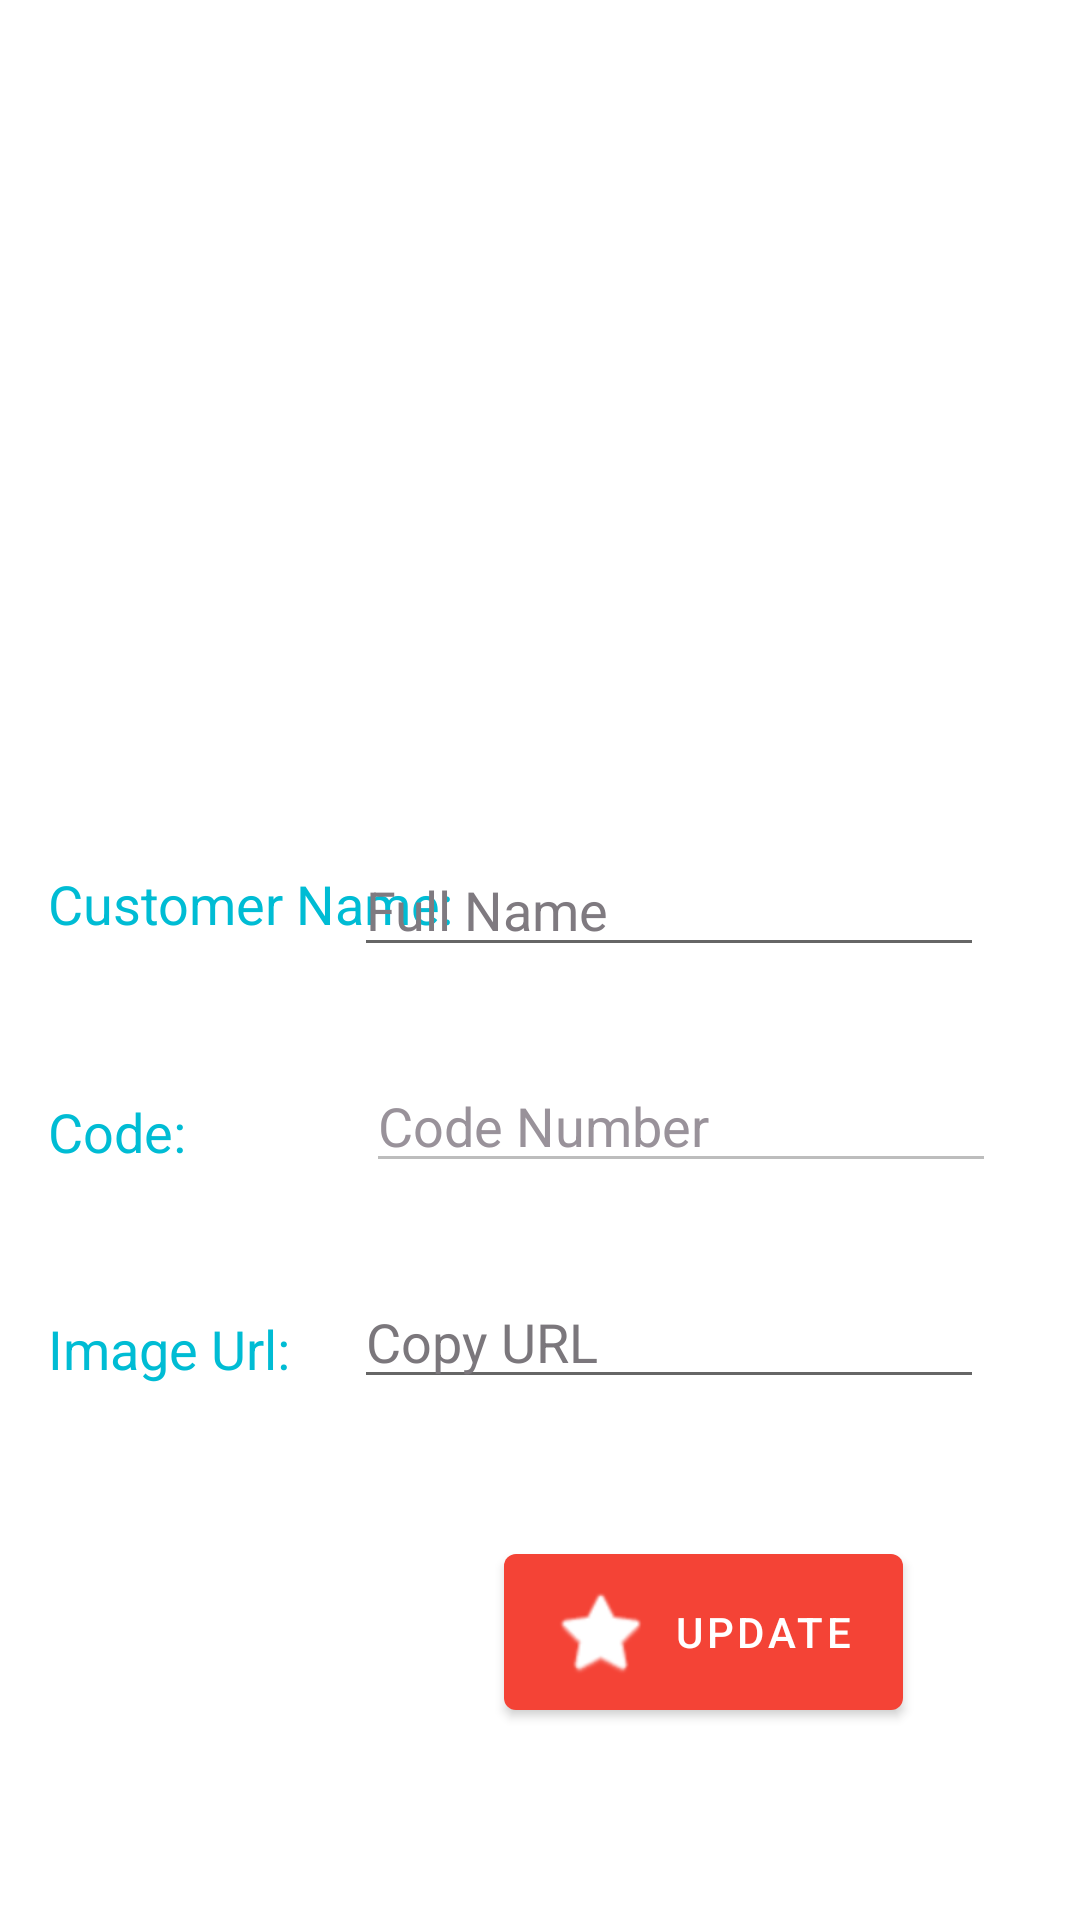

Reconstruct the res/layout file that produces this screen, plus the resources it refers to.
<!-- AndroidManifest.xml: application theme Theme.DemoCRUDSQLite -->
<!-- res/layout/activity_update_customer.xml -->
<?xml version="1.0" encoding="utf-8"?>
<androidx.constraintlayout.widget.ConstraintLayout xmlns:android="http://schemas.android.com/apk/res/android"
    xmlns:app="http://schemas.android.com/apk/res-auto"
    xmlns:tools="http://schemas.android.com/tools"
    android:layout_width="match_parent"
    android:layout_height="match_parent"
    tools:context=".repository.AddCustomerActivity">

    <LinearLayout
        android:layout_width="match_parent"
        android:layout_height="match_parent"
        android:orientation="vertical"
        tools:layout_editor_absoluteX="136dp"
        tools:layout_editor_absoluteY="155dp">

        <LinearLayout
            android:layout_width="match_parent"
            android:layout_height="237dp"
            android:orientation="vertical">

            <ImageView
                android:id="@+id/imageView6"
                android:layout_width="match_parent"
                android:layout_height="235dp"
                android:src="@drawable/add" />
        </LinearLayout>

        <androidx.constraintlayout.widget.ConstraintLayout
            android:layout_width="match_parent"
            android:layout_height="match_parent">

            <Button
                android:id="@+id/btnSave"
                android:layout_width="133dp"
                android:layout_height="64dp"
                android:layout_marginStart="168dp"
                android:layout_marginLeft="168dp"
                android:layout_marginBottom="64dp"
                android:text="UPDATE"
                app:backgroundTint="#F44336"
                app:icon="@android:drawable/btn_star_big_on"
                app:layout_constraintBottom_toBottomOf="parent"
                app:layout_constraintStart_toStartOf="parent" />

            <TextView
                android:id="@+id/lblFullname"
                android:layout_width="wrap_content"
                android:layout_height="wrap_content"
                android:layout_marginStart="16dp"
                android:layout_marginLeft="16dp"
                android:layout_marginTop="52dp"
                android:text="Customer Name: "
                android:textColor="#00BCD4"
                android:textSize="18sp"
                app:layout_constraintStart_toStartOf="parent"
                app:layout_constraintTop_toTopOf="parent" />

            <TextView
                android:id="@+id/lblUrl"
                android:layout_width="wrap_content"
                android:layout_height="wrap_content"
                android:layout_marginStart="16dp"
                android:layout_marginLeft="16dp"
                android:layout_marginTop="48dp"
                android:text="Image Url:"
                android:textColor="#00BCD4"
                android:textSize="18sp"
                app:layout_constraintStart_toStartOf="parent"
                app:layout_constraintTop_toBottomOf="@+id/lblCode" />

            <TextView
                android:id="@+id/lblCode"
                android:layout_width="wrap_content"
                android:layout_height="wrap_content"
                android:layout_marginStart="16dp"
                android:layout_marginLeft="16dp"
                android:layout_marginTop="76dp"
                android:text="Code:"
                android:textColor="#00BCD4"
                android:textSize="18sp"
                app:layout_constraintStart_toStartOf="parent"
                app:layout_constraintTop_toTopOf="@+id/lblFullname" />

            <EditText
                android:id="@+id/editText_note_title"
                android:layout_width="wrap_content"
                android:layout_height="wrap_content"
                android:layout_marginTop="44dp"
                android:layout_marginEnd="32dp"
                android:layout_marginRight="32dp"
                android:ems="10"
                android:hint="Full Name"
                android:inputType="textPersonName"
                android:textColorHint="#7F7A80"
                app:layout_constraintEnd_toEndOf="parent"
                app:layout_constraintTop_toTopOf="parent" />

            <EditText
                android:id="@+id/editText_note_content"
                android:layout_width="wrap_content"
                android:layout_height="wrap_content"
                android:layout_marginTop="72dp"
                android:layout_marginEnd="28dp"
                android:layout_marginRight="28dp"
                android:cursorVisible="false"
                android:editable="false"
                android:ems="10"
                android:enabled="false"
                android:focusable="false"
                android:hint="Code Number"
                android:inputType="textPersonName"
                android:textColorHint="#99929A"
                app:layout_constraintEnd_toEndOf="parent"
                app:layout_constraintTop_toTopOf="@+id/editText_note_title" />

            <EditText
                android:id="@+id/editText_note_image"
                android:layout_width="wrap_content"
                android:layout_height="wrap_content"
                android:layout_marginTop="72dp"
                android:layout_marginEnd="32dp"
                android:layout_marginRight="32dp"
                android:ems="10"
                android:hint="@android:string/copyUrl"
                android:inputType="textPersonName"
                android:textColorHint="#7B777C"
                app:layout_constraintEnd_toEndOf="parent"
                app:layout_constraintTop_toTopOf="@+id/editText_note_content" />

        </androidx.constraintlayout.widget.ConstraintLayout>

    </LinearLayout>
</androidx.constraintlayout.widget.ConstraintLayout>
<!-- resources referenced by this layout -->
<resources>
  <style name="Theme.DemoCRUDSQLite" parent="Theme.MaterialComponents.DayNight.DarkActionBar">
          
          <item name="colorPrimary">@color/purple_500</item>
          <item name="colorPrimaryVariant">@color/purple_700</item>
          <item name="colorOnPrimary">@color/white</item>
          
          <item name="colorSecondary">@color/teal_200</item>
          <item name="colorSecondaryVariant">@color/teal_700</item>
          <item name="colorOnSecondary">@color/black</item>
          
          <item name="android:statusBarColor" tools:targetApi="l">?attr/colorPrimaryVariant</item>
          
          <item name="windowNoTitle">true</item>
      </style>
  <!-- not gathered from this repository: default colours our renderer supplied (Android Studio template values) -->
  <color name="purple_500">#FF6200EE</color>
  <color name="purple_700">#FF3700B3</color>
  <color name="teal_200">#FF03DAC5</color>
  <color name="teal_700">#FF018786</color>
  <color name="black">#FF000000</color>
  <color name="white">#FFFFFFFF</color>
</resources>
